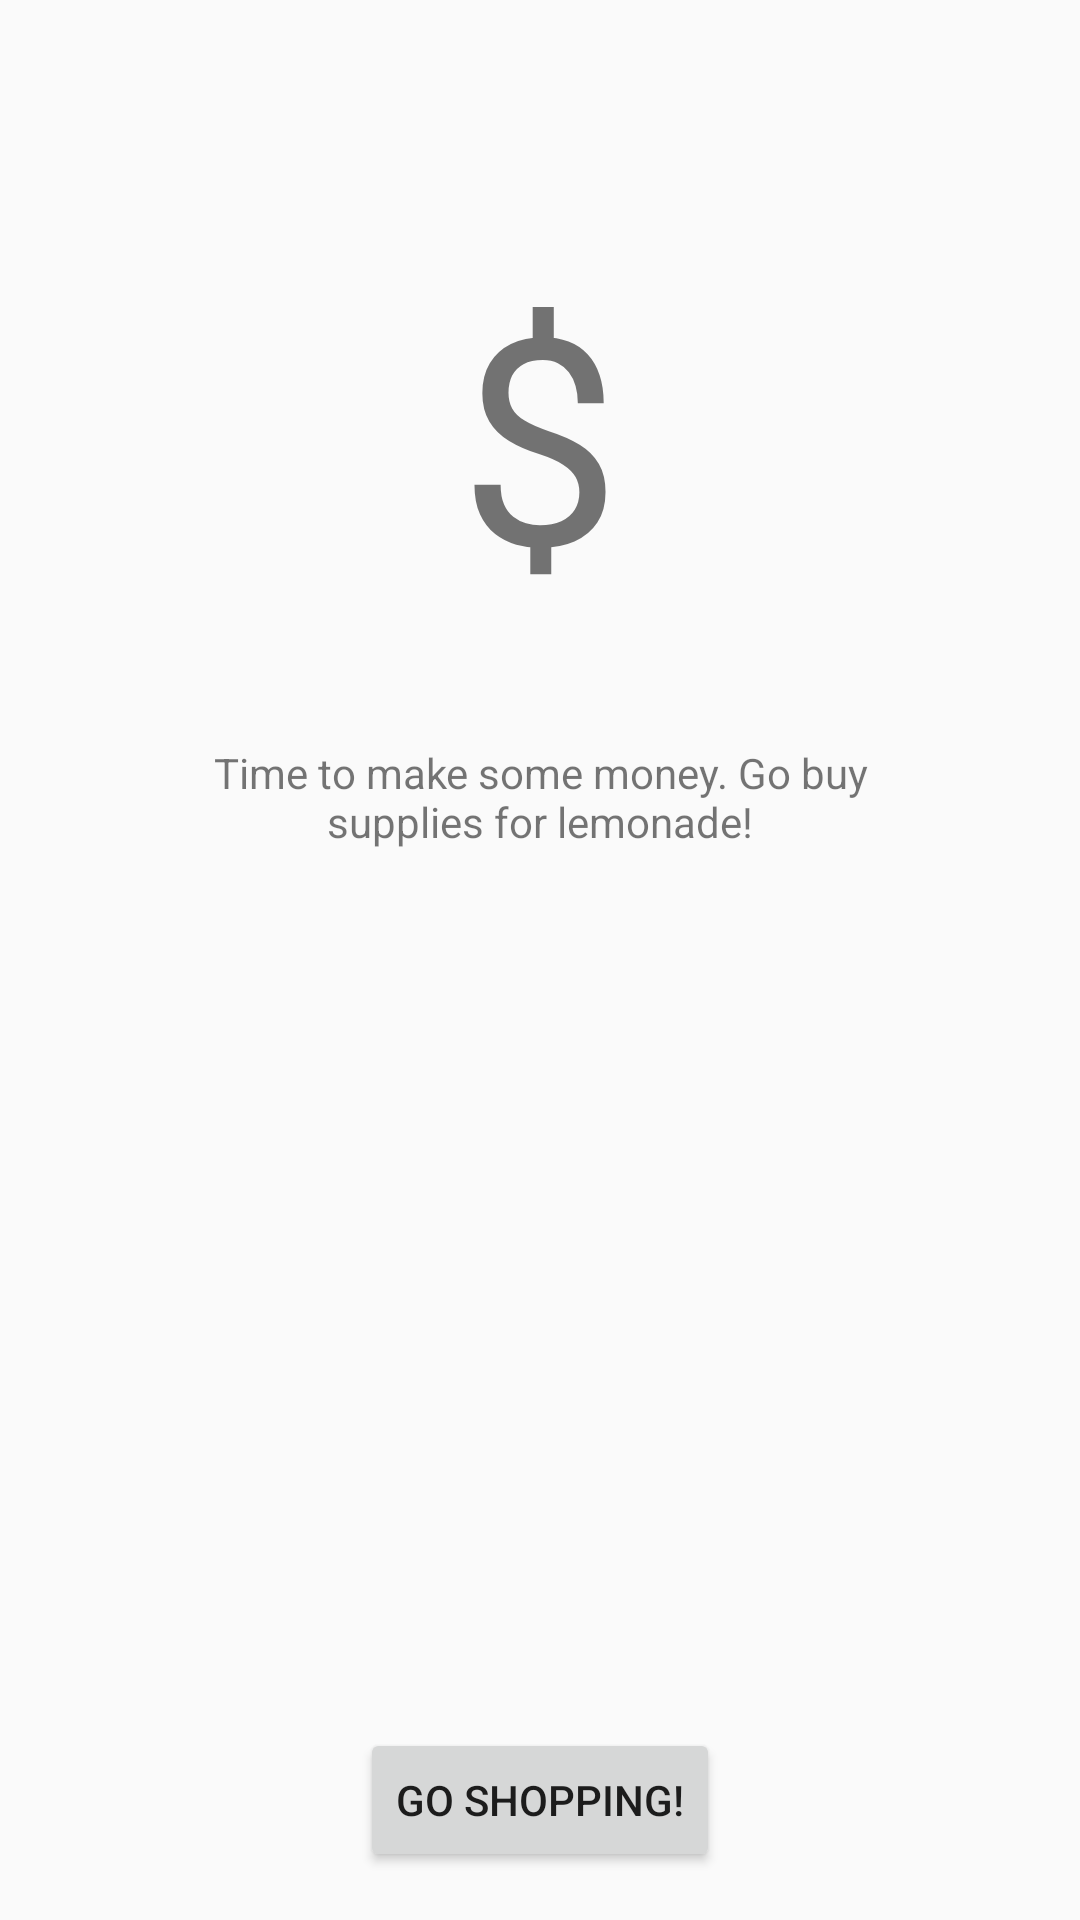

The Android layout XML behind this screen, and the referenced resources:
<!-- AndroidManifest.xml: application theme AppTheme -->
<!-- res/layout/fragment_money.xml -->
<android.support.constraint.ConstraintLayout xmlns:android="http://schemas.android.com/apk/res/android"
											 xmlns:app="http://schemas.android.com/apk/res-auto"
											 xmlns:tools="http://schemas.android.com/tools"
											 android:layout_width="match_parent"
											 android:layout_height="match_parent"
											 tools:context="net.paddlefish.lemonadestand.HelloFragment">

	<TextView
		android:layout_height="wrap_content"
		android:layout_width="wrap_content"
		android:text="@string/big_dollar_sign"
		android:id="@+id/bigDollarSign"
		android:textSize="96sp"
		android:layout_marginEnd="16dp"
		app:layout_constraintRight_toRightOf="parent"
		android:layout_marginStart="16dp"
		app:layout_constraintLeft_toLeftOf="parent"
		android:layout_marginTop="80dp"
		app:layout_constraintTop_toTopOf="parent"/>

	<TextView
		android:layout_height="54dp"
		android:layout_width="226dp"
		android:text="@string/make_more_money"
		android:id="@+id/beatHighScoreTextView"
		android:layout_marginStart="16dp"
		app:layout_constraintLeft_toLeftOf="parent"
		android:layout_marginEnd="16dp"
		app:layout_constraintRight_toRightOf="parent"
		android:layout_marginTop="40dp"
		app:layout_constraintTop_toBottomOf="@+id/bigDollarSign"
		android:lines="2"
		android:gravity="center_horizontal"/>

	<Button
		android:text="@string/go_shopping"
		android:layout_width="wrap_content"
		android:layout_height="wrap_content"
		android:id="@+id/goShoppingButton"
		app:layout_constraintBottom_toBottomOf="parent"
		android:layout_marginBottom="16dp"
		android:layout_marginEnd="16dp"
		app:layout_constraintRight_toRightOf="parent"
		android:layout_marginStart="16dp"
		app:layout_constraintLeft_toLeftOf="parent"/>
	

</android.support.constraint.ConstraintLayout>
<!-- resources referenced by this layout -->
<resources>
  <string name="big_dollar_sign">$</string>
  <string name="go_shopping">Go Shopping!</string>
  <string name="make_more_money">Time to make some money. Go buy supplies for lemonade!</string>
  <style name="AppTheme" parent="Theme.AppCompat.Light.NoActionBar">
  		
  		<item name="android:windowActivityTransitions">true</item>
  
  		
  		<item name="android:windowEnterTransition">@android:transition/explode</item>
  		<item name="android:windowExitTransition">@android:transition/explode</item>
  
  		
  		<item name="colorPrimary">@color/colorPrimary</item>
  		<item name="colorPrimaryDark">@color/colorPrimaryDark</item>
  		<item name="colorAccent">@color/colorAccent</item>
  	</style>
  <!-- not gathered from this repository: default colours our renderer supplied (Android Studio template values) -->
  <color name="colorPrimary">#FF6200EE</color>
  <color name="colorPrimaryDark">#FF3700B3</color>
  <color name="colorAccent">#FF03DAC5</color>
</resources>
